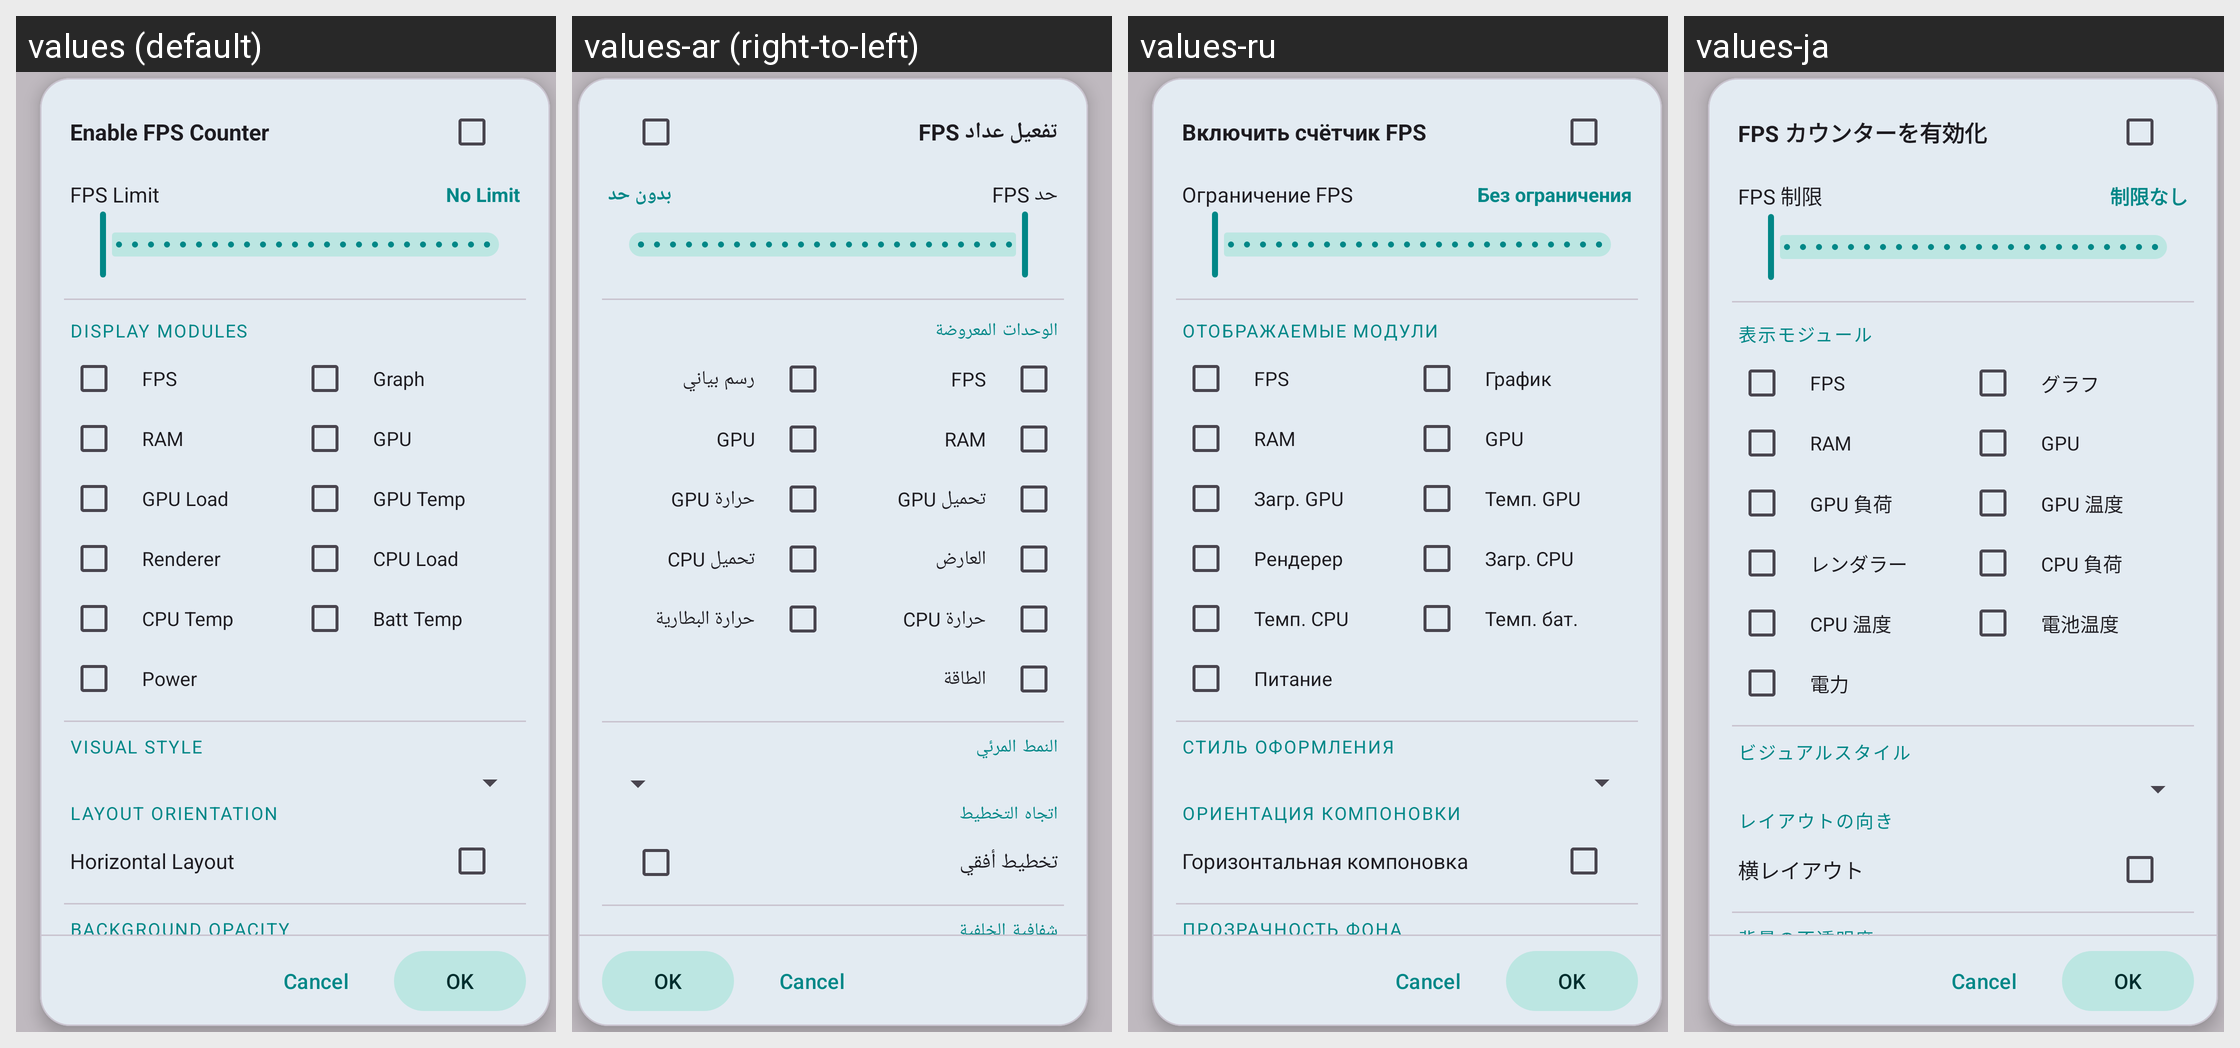

The Android screen above is rendered under several locales of the same app. Produce the string resources it draws, with the default and per-locale values.
Android screen res/layout/fps_counter_dialog.xml rendered under 4 locales, left to right: values (default), values-ar (right-to-left), values-ru, values-ja. Device: Nexus 5 (rendered at 1080×1920; each locale shown at half size, 540×960, under a caption strip naming it); theme AppTheme.
Other locales in the repository, not shown: values-es, values-pl, values-pt, values-pt-rBR, values-zh, values-zh-rCN.
Strings drawn on this screen, with the default value and each locale's value (text and hints the layout hard-codes, and strings that could not be matched under every locale, appear in the picture but are not listed):

fps_counter_enabled
  values: Enable FPS Counter
  values-ar: تفعيل عداد FPS
  values-ru: Включить счётчик FPS
  values-ja: FPS カウンターを有効化

fps_counter_fps_limit_title
  values: FPS Limit
  values-ar: حد FPS
  values-ru: Ограничение FPS
  values-ja: FPS 制限

fps_counter_no_limit
  values: No Limit
  values-ar: بدون حد
  values-ru: Без ограничения
  values-ja: 制限なし

fps_counter_modules_title
  values: Display Modules
  values-ar: الوحدات المعروضة
  values-ru: Отображаемые модули
  values-ja: 表示モジュール

fps_short_ft_graph
  values: Graph
  values-ar: رسم بياني
  values-ru: График
  values-ja: グラフ

fps_short_gpu_load
  values: GPU Load
  values-ar: تحميل GPU
  values-ru: Загр. GPU
  values-ja: GPU 負荷

fps_short_gpu_temp
  values: GPU Temp
  values-ar: حرارة GPU
  values-ru: Темп. GPU
  values-ja: GPU 温度

fps_short_renderer
  values: Renderer
  values-ar: العارض
  values-ru: Рендерер
  values-ja: レンダラー

fps_short_cpu_load
  values: CPU Load
  values-ar: تحميل CPU
  values-ru: Загр. CPU
  values-ja: CPU 負荷

fps_short_cpu_temp
  values: CPU Temp
  values-ar: حرارة CPU
  values-ru: Темп. CPU
  values-ja: CPU 温度

fps_short_batt_temp
  values: Batt Temp
  values-ar: حرارة البطارية
  values-ru: Темп. бат.
  values-ja: 電池温度

fps_short_power
  values: Power
  values-ar: الطاقة
  values-ru: Питание
  values-ja: 電力

fps_counter_style_title
  values: Visual Style
  values-ar: النمط المرئي
  values-ru: Стиль оформления
  values-ja: ビジュアルスタイル

fps_counter_orientation_title
  values: Layout Orientation
  values-ar: اتجاه التخطيط
  values-ru: Ориентация компоновки
  values-ja: レイアウトの向き

fps_counter_horizontal_layout
  values: Horizontal Layout
  values-ar: تخطيط أفقي
  values-ru: Горизонтальная компоновка
  values-ja: 横レイアウト

fps_counter_background_opacity_title
  values: Background Opacity
  values-ar: شفافية الخلفية
  values-ru: Прозрачность фона
  values-ja: 背景の不透明度

fps_counter_background_opacity
  values: Background Opacity
  values-ar: شفافية الخلفية
  values-ru: Прозрачность фона
  values-ja: 背景の不透明度
